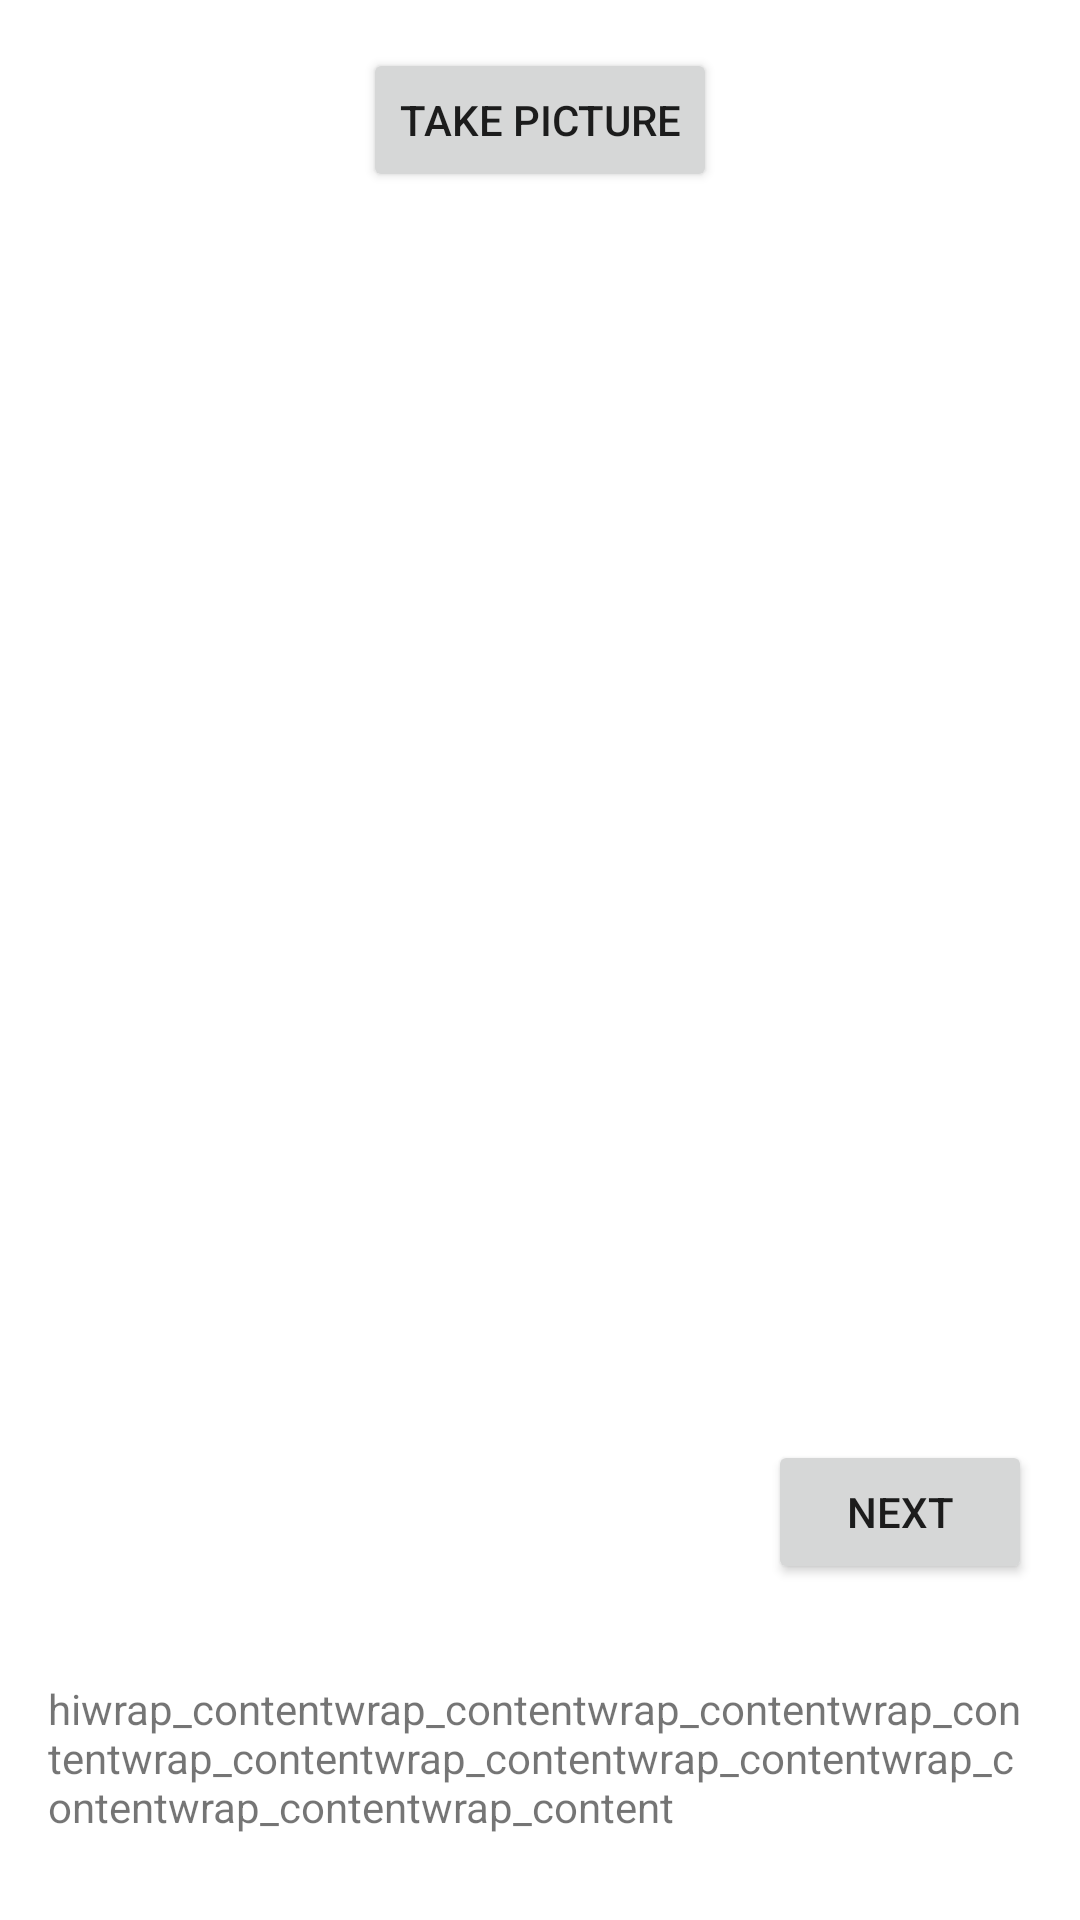

Reconstruct the res/layout file that produces this screen, plus the resources it refers to.
<!-- AndroidManifest.xml: application theme Theme.SecurePay -->
<!-- res/layout/fragment_profile_cam.xml -->
<?xml version="1.0" encoding="utf-8"?>
<ScrollView xmlns:android="http://schemas.android.com/apk/res/android"
    xmlns:tools="http://schemas.android.com/tools"
    android:layout_width="match_parent"
    android:layout_height="match_parent"
    android:orientation="vertical"
    tools:context=".fragments.ProfileCamFragment">

    <LinearLayout
        android:layout_width="match_parent"
        android:layout_height="match_parent"
        android:orientation="vertical">

        <Button
            android:id="@+id/btnTakePicture"
            android:layout_width="wrap_content"
            android:layout_height="wrap_content"
            android:layout_gravity="center_horizontal"
            android:layout_marginTop="16dp"
            android:text="Take Picture" />

        <ImageView
            android:id="@+id/profileIv"
            android:layout_width="match_parent"
            android:layout_height="400dp"
            android:layout_marginTop="16dp"
            android:src="@mipmap/ic_launcher" />

        <Button
            android:id="@+id/nextBtn"
            android:layout_width="wrap_content"
            android:layout_height="wrap_content"
            android:layout_gravity="right"
            android:layout_marginTop="0dp"
            android:layout_marginEnd="16dp"
            android:layout_marginBottom="16dp"
            android:text="Next" />

        <TextView
            android:id="@+id/imageStreamTv"
            android:layout_width="match_parent"
            android:layout_height="wrap_content"
            android:text="hiwrap_contentwrap_contentwrap_contentwrap_contentwrap_contentwrap_contentwrap_contentwrap_contentwrap_contentwrap_content"
            android:padding="16dp"/>
    </LinearLayout>


</ScrollView>
<!-- resources referenced by this layout -->
<resources>
  <style name="Theme.SecurePay" parent="Theme.MaterialComponents.DayNight.DarkActionBar">
          
          <item name="colorPrimary">@color/purple_500</item>
          <item name="colorPrimaryVariant">@color/purple_700</item>
          <item name="colorOnPrimary">@color/white</item>
          
          <item name="colorSecondary">@color/teal_200</item>
          <item name="colorSecondaryVariant">@color/teal_700</item>
          <item name="colorOnSecondary">@color/black</item>
          
          <item name="android:statusBarColor" tools:targetApi="l">?attr/colorPrimaryVariant</item>
          
      </style>
  <!-- not gathered from this repository: default colours our renderer supplied (Android Studio template values) -->
  <color name="purple_500">#FF6200EE</color>
  <color name="purple_700">#FF3700B3</color>
  <color name="teal_200">#FF03DAC5</color>
  <color name="teal_700">#FF018786</color>
  <color name="black">#FF000000</color>
  <color name="white">#FFFFFFFF</color>
</resources>
